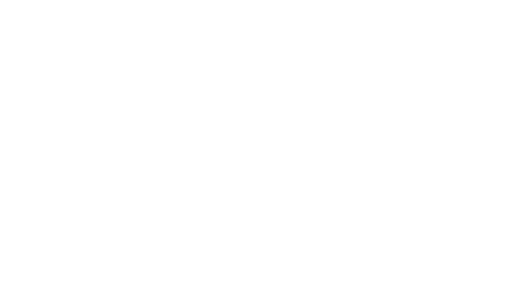
t = 0.00 s
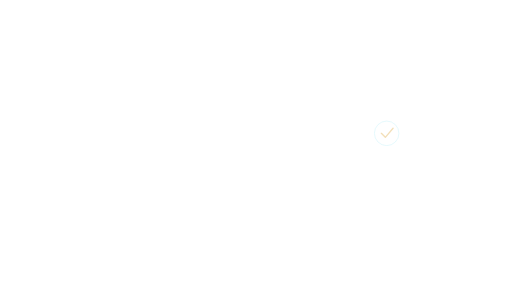
t = 0.40 s
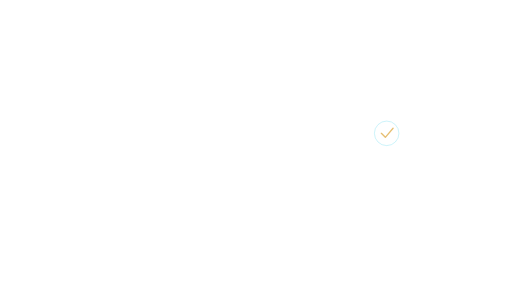
t = 0.80 s
t = 1.20 s: frame unchanged from t = 0.80 s, image omitted
t = 1.60 s: frame unchanged from t = 0.80 s, image omitted
t = 2.00 s: frame unchanged from t = 0.40 s, image omitted

The animated SVG that drew these frames (rendered in a browser with its animation timeline set to each time). Animation: 1 SMIL element (animate=1); one cycle of 2.40 s, repeats indefinitely.

<svg xmlns="http://www.w3.org/2000/svg" xmlns:xlink="http://www.w3.org/1999/xlink" width="1920" height="1080" viewBox="0 0 1920 1080" role="img" aria-labelledby="title desc"><title id="title">Completion marker — Right evidence</title><desc id="desc">Animate a neutral completion indicator; requires actual supporting context. Loop duration 2.4 seconds. Animate in a modern browser. To use in PowerPoint/video, render frames or record a timed browser playback; SVG import may be static. Transparent source canvas; export alpha as WebM/ProRes 4444 when needed. Preserve animation duration and 1920x1080 aspect ratio. Original artwork, CC BY 4.0. Attribution: AI Update Sources.</desc><defs><linearGradient id="bg" x1="0" y1="0" x2="1" y2="1"><stop stop-color="#061423"/><stop offset="1" stop-color="#0c273d"/></linearGradient><radialGradient id="soft"><stop stop-color="#53d5ec" stop-opacity=".13"/><stop offset="1" stop-color="#53d5ec" stop-opacity="0"/></radialGradient><radialGradient id="quiet"><stop stop-color="#061423" stop-opacity=".40"/><stop offset=".55" stop-color="#061423" stop-opacity=".25"/><stop offset="1" stop-color="#061423" stop-opacity="0"/></radialGradient><linearGradient id="ribbon"><stop stop-color="#53d5ec"/><stop offset=".6" stop-color="#eaf7ff"/><stop offset="1" stop-color="#e5bb69"/></linearGradient></defs><g ><animate attributeName="opacity" values="0;1;1;0" dur="2.4s" repeatCount="indefinite" /><circle cx="1450.00" cy="500.00" r="46.00" fill="none" stroke="#53d5ec" stroke-width="2" opacity="0.55" /><path d="M 1430 500 l 15 15 l 29 -34" fill="none" stroke="#e5bb69" stroke-width="5" opacity="0.95" stroke-linecap="round" stroke-linejoin="round"/></g></svg>
